Run: headless pygame with SDL's dummy video driver; simulated clock (each Clock.tick advances the game by its frame time, no real sleeping); random seed 0; keys injected as events and as key.get_pressed() state; no mouse input.
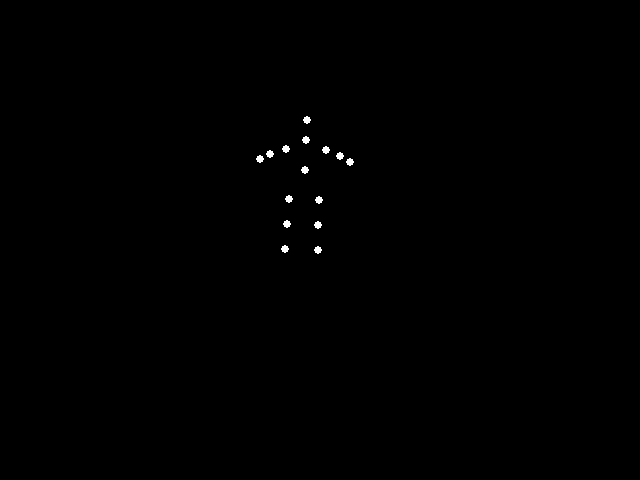
Frame 1 of 4 · flips 1–60 · no input
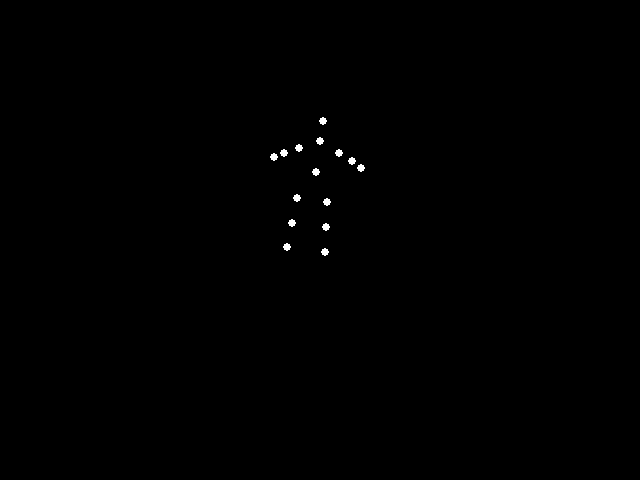
Frame 2 of 4 · flips 61–180 · tapped SPACE, RETURN · held RIGHT (→), D
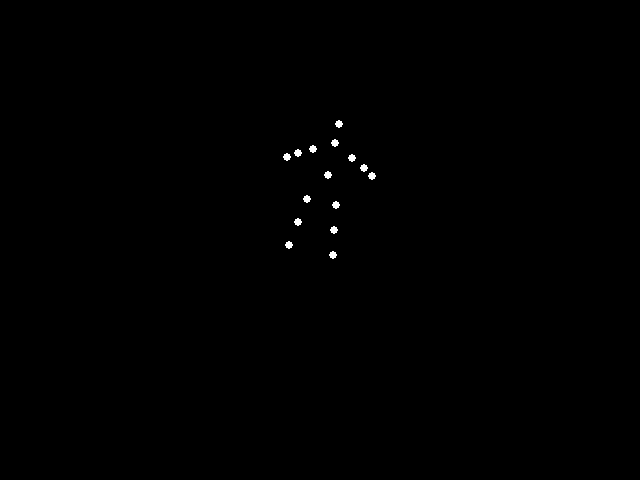
Frame 3 of 4 · flips 181–300 · held DOWN (↓), S
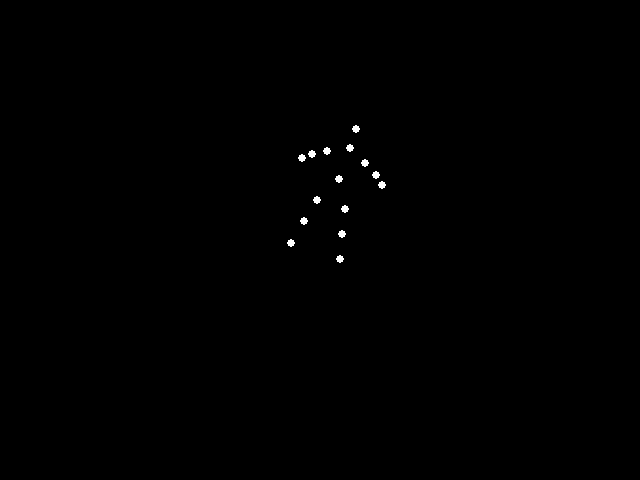
Frame 4 of 4 · flips 301–420 · held LEFT (←), A, UP (↑), W

The pygame program that drew these frames:

#!/usr/bin/env python3
import pygame
import math
import sys
import time

# This program displays a simple point-light animation of a "heavy" happy woman
# performing a forward roll. It uses exactly 15 white point-lights on a black
# background. The motion is a stylized approximation intended to suggest a
# coherent biological rolling action.

# --------------------------------------------------------------------------------
# HELPER FUNCTIONS
# --------------------------------------------------------------------------------

def rotate_2d(point, theta):
    """Rotate a 2D point (x, y) around the origin (0,0) by angle theta (radians)."""
    x, y = point
    cos_t = math.cos(theta)
    sin_t = math.sin(theta)
    rx = x * cos_t - y * sin_t
    ry = x * sin_t + y * cos_t
    return (rx, ry)

def translate_2d(point, dx, dy):
    """Translate a 2D point (x, y) by (dx, dy)."""
    x, y = point
    return (x + dx, y + dy)

# --------------------------------------------------------------------------------
# SKELETON MODEL
# --------------------------------------------------------------------------------
# We define a static "rest" skeleton (15 joints), oriented upright with arms out,
# centered roughly at the origin. Then we'll apply transformations over time
# to simulate a forward roll. The skeleton is only approximate and intended
# to give an impression of rolling motion.

# Indices of these 15 points:
#  0: head           1: neck          2: torso center 
#  3: right shoulder 4: right elbow   5: right wrist
#  6: left shoulder  7: left elbow    8: left wrist
#  9: right hip      10: right knee   11: right ankle
# 12: left hip       13: left knee    14: left ankle

rest_skeleton = [
    (0, -80),   # head
    (0, -60),   # neck
    (0, -30),   # torso center
    (20, -50),  # right shoulder
    (35, -45),  # right elbow
    (45, -40),  # right wrist
    (-20, -50), # left shoulder
    (-35, -45), # left elbow
    (-45, -40), # left wrist
    (15, 0),    # right hip
    (15, 25),   # right knee
    (15, 50),   # right ankle
    (-15, 0),   # left hip
    (-15, 25),  # left knee
    (-15, 50),  # left ankle
]

def get_skeleton_points(t):
    """
    Returns a list of 15 (x, y) positions for the skeleton at time t.
    t is in [0,1] for one full rolling cycle. We'll do a repeated roll:
    - The entire skeleton is rotated around a pivot on the floor to simulate a roll.
    - We add some extra 'swing' in arms/legs to give a sense of motion.
    """

    # Convert t to an angle for one full revolution (2*pi = 360 degrees).
    # We interpret this as one forward roll from t=0..1
    angle_full_roll = 2 * math.pi * t

    # We'll define a pivot on the ground from which we rotate the skeleton.
    # This pivot might approximate where the shoulders or hips contact, but
    # here we'll just set it below the skeleton's initial center.
    pivot_x, pivot_y = 300, 300

    # A small "swing" angle for limbs to create some motion cues
    limb_swing_amp = math.radians(20)
    limb_swing = limb_swing_amp * math.sin(2 * math.pi * t * 2.0)

    # We'll define the "heavy" trunk as being slightly compressed or curved
    # by modulating torso points (index 2) just a bit in the y-direction.
    trunk_bob = 5.0 * math.sin(2 * math.pi * t * 2.0)

    # Build a new skeleton instance from the rest_skeleton
    sk = list(rest_skeleton)

    # Torso center bob (index 2)
    cx, cy = sk[2]
    sk[2] = (cx, cy + trunk_bob)

    # Very rough arm and leg swing:
    # Right elbow (4) and wrist (5), left elbow (7) and wrist (8),
    # right knee (10) and ankle (11), left knee (13) and ankle (14).
    # We rotate them about their respective shoulder or hip.

    # Rotate right arm about right shoulder (3)
    shoulder_pt = sk[3]
    elbow_idx, wrist_idx = 4, 5
    sk[elbow_idx] = rotate_2d((sk[elbow_idx][0] - shoulder_pt[0],
                               sk[elbow_idx][1] - shoulder_pt[1]), limb_swing)
    sk[elbow_idx] = translate_2d(sk[elbow_idx], shoulder_pt[0], shoulder_pt[1])
    sk[wrist_idx] = rotate_2d((sk[wrist_idx][0] - shoulder_pt[0],
                               sk[wrist_idx][1] - shoulder_pt[1]), limb_swing)
    sk[wrist_idx] = translate_2d(sk[wrist_idx], shoulder_pt[0], shoulder_pt[1])

    # Rotate left arm about left shoulder (6)
    shoulder_pt = sk[6]
    elbow_idx, wrist_idx = 7, 8
    sk[elbow_idx] = rotate_2d((sk[elbow_idx][0] - shoulder_pt[0],
                               sk[elbow_idx][1] - shoulder_pt[1]), -limb_swing)
    sk[elbow_idx] = translate_2d(sk[elbow_idx], shoulder_pt[0], shoulder_pt[1])
    sk[wrist_idx] = rotate_2d((sk[wrist_idx][0] - shoulder_pt[0],
                               sk[wrist_idx][1] - shoulder_pt[1]), -limb_swing)
    sk[wrist_idx] = translate_2d(sk[wrist_idx], shoulder_pt[0], shoulder_pt[1])

    # Rotate right leg about right hip (9)
    hip_pt = sk[9]
    knee_idx, ankle_idx = 10, 11
    sk[knee_idx] = rotate_2d((sk[knee_idx][0] - hip_pt[0],
                              sk[knee_idx][1] - hip_pt[1]), -limb_swing)
    sk[knee_idx] = translate_2d(sk[knee_idx], hip_pt[0], hip_pt[1])
    sk[ankle_idx] = rotate_2d((sk[ankle_idx][0] - hip_pt[0],
                               sk[ankle_idx][1] - hip_pt[1]), -limb_swing)
    sk[ankle_idx] = translate_2d(sk[ankle_idx], hip_pt[0], hip_pt[1])

    # Rotate left leg about left hip (12)
    hip_pt = sk[12]
    knee_idx, ankle_idx = 13, 14
    sk[knee_idx] = rotate_2d((sk[knee_idx][0] - hip_pt[0],
                              sk[knee_idx][1] - hip_pt[1]), limb_swing)
    sk[knee_idx] = translate_2d(sk[knee_idx], hip_pt[0], hip_pt[1])
    sk[ankle_idx] = rotate_2d((sk[ankle_idx][0] - hip_pt[0],
                               sk[ankle_idx][1] - hip_pt[1]), limb_swing)
    sk[ankle_idx] = translate_2d(sk[ankle_idx], hip_pt[0], hip_pt[1])

    # Now rotate the entire skeleton about the pivot by angle_full_roll
    rotated_skeleton = []
    for (x, y) in sk:
        # Translate so pivot is origin, rotate, then translate back
        x -= 0
        y -= 100  # Shift skeleton up so it "rolls" around the pivot roughly
        rx, ry = rotate_2d((x, y), angle_full_roll)
        rx, ry = translate_2d((rx, ry), pivot_x, pivot_y)
        rotated_skeleton.append((rx, ry))

    return rotated_skeleton

# --------------------------------------------------------------------------------
# MAIN LOOP (PYGAME)
# --------------------------------------------------------------------------------

def main():
    pygame.init()
    screen_width, screen_height = 640, 480
    screen = pygame.display.set_mode((screen_width, screen_height))
    pygame.display.set_caption("Biological Motion: Forward Roll")

    clock = pygame.time.Clock()
    running = True

    start_time = time.time()
    duration = 2.0  # seconds for one full roll (t goes 0->1 in this time)

    while running:
        # Handle events
        for event in pygame.event.get():
            if event.type == pygame.QUIT:
                running = False

        # Compute normalized time t in [0, 1]
        now = time.time()
        elapsed = (now - start_time)
        # We'll loop the roll indefinitely
        t = (elapsed % duration) / duration

        # Clear screen (black background)
        screen.fill((0, 0, 0))

        # Get the positions of the 15 points in the skeleton
        skeleton_points = get_skeleton_points(t)

        # Draw each point (white)
        for pt in skeleton_points:
            pygame.draw.circle(screen, (255, 255, 255), (int(pt[0]), int(pt[1])), 4)

        pygame.display.flip()
        clock.tick(60)

    pygame.quit()
    sys.exit()

if __name__ == "__main__":
    main()
